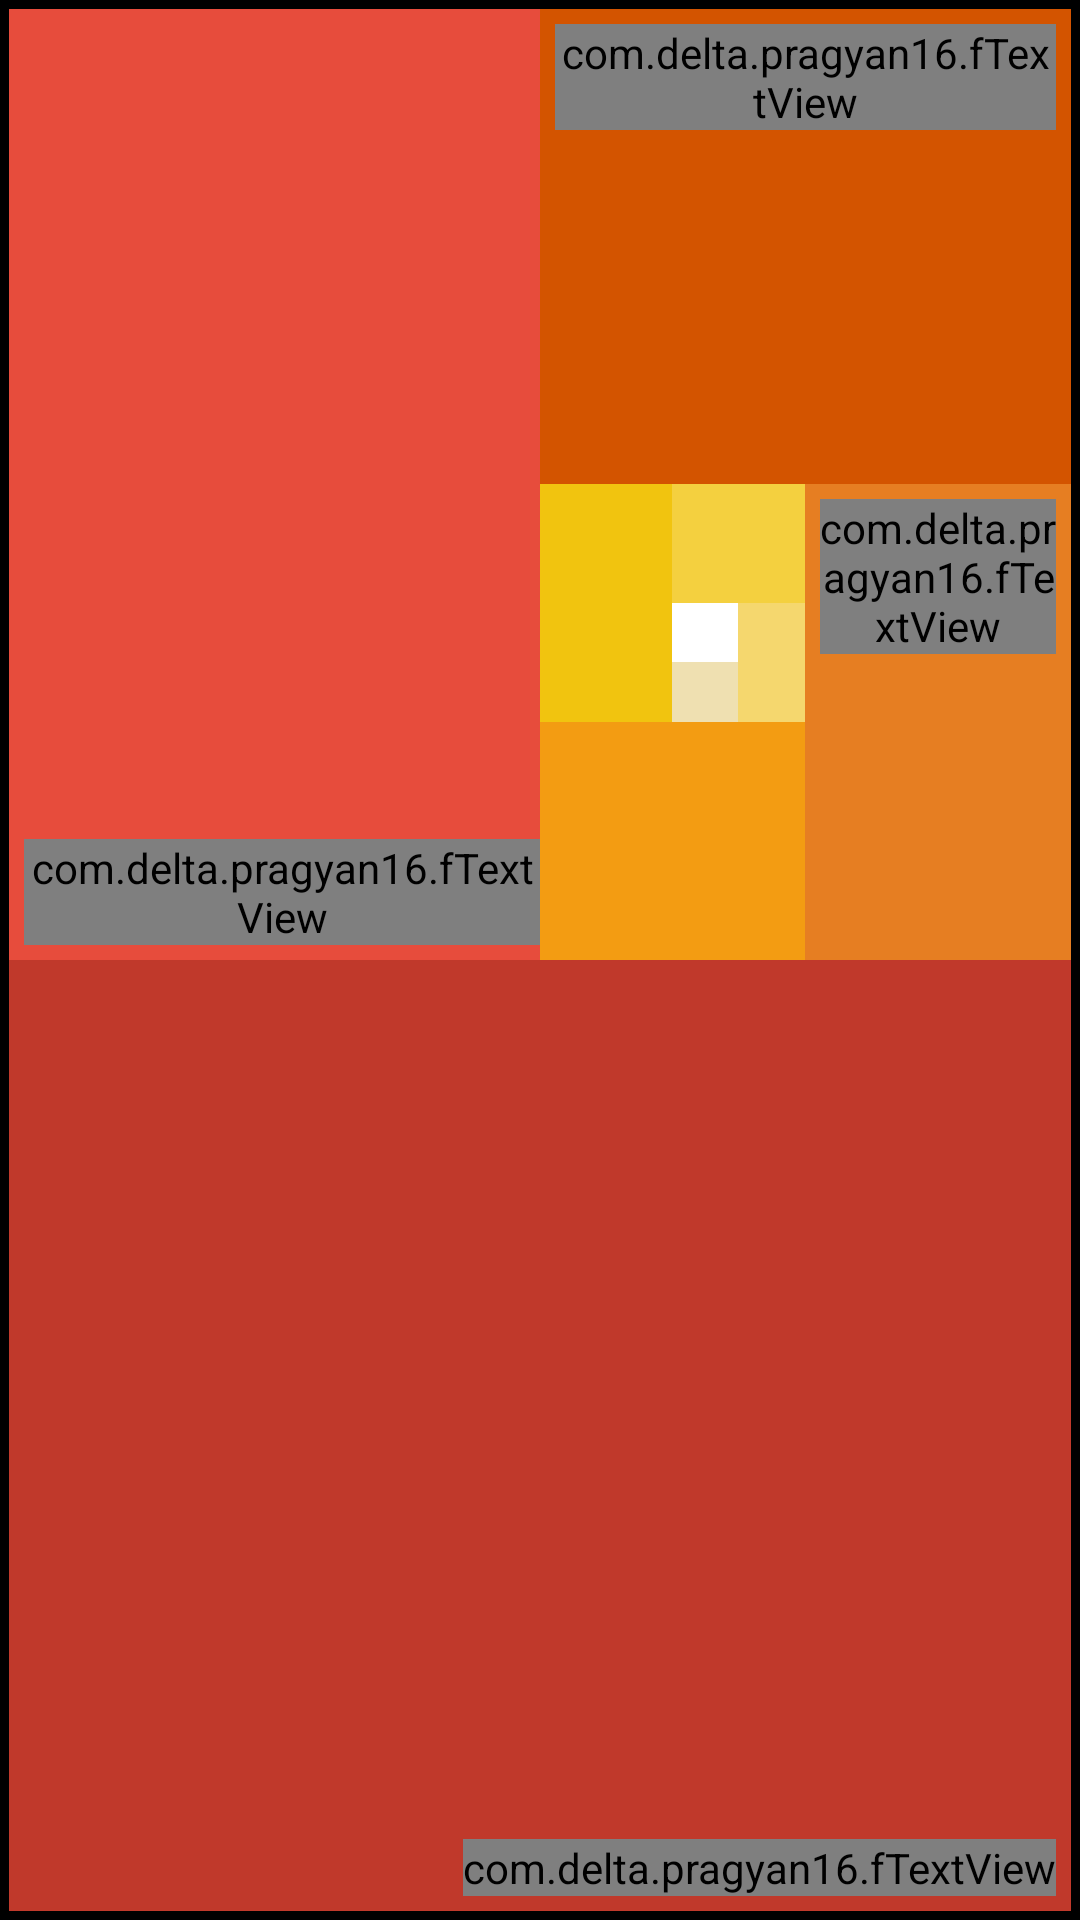

Layout XML and referenced resources for this Android screen:
<!-- AndroidManifest.xml: activity theme android:Theme.NoTitleBar.Fullscreen -->
<!-- res/layout/activity_main.xml -->
<LinearLayout xmlns:android="http://schemas.android.com/apk/res/android"
    xmlns:tools="http://schemas.android.com/tools" android:layout_width="match_parent"
    android:layout_height="match_parent"
   android:weightSum="2"
    android:padding="3dp"
    android:background="#000000"
    android:orientation="vertical"
   tools:context=".MainActivity">

    <LinearLayout
        android:layout_width="match_parent"
        android:weightSum="2"
        android:orientation="horizontal"
        android:layout_weight="1"

        android:layout_height="0dp">
        <LinearLayout
            android:layout_width="0dp"
            android:layout_weight="1"
            android:background="#e74c3c"
            android:layout_height="match_parent"
            android:gravity="bottom"

            android:id="@+id/frac2">

            <com.delta.pragyan16.fTextView
                android:layout_width="wrap_content"
                android:layout_height="wrap_content"
                android:layout_marginLeft="5dp"
                android:text="upcoming events"
                android:id="@+id/txtupcoming"
                android:layout_marginBottom="5dp"
                android:textColor="#ffffff"
                android:textSize="32sp"
               />
            </LinearLayout>

        <LinearLayout
            android:layout_width="0dp"
            android:layout_weight="1"

android:weightSum="2"
            android:orientation="vertical"
            android:layout_height="match_parent">

            <LinearLayout
                android:layout_width="match_parent"
                android:layout_height="0dp"
                android:layout_weight="1"
                android:padding="5dp"
                android:background="#d35400"
                android:id="@+id/frac3">
                    <com.delta.pragyan16.fTextView
                        android:layout_width="wrap_content"
                        android:layout_height="wrap_content"
                        android:text="schedule"
                        android:id="@+id/txtschedule"
                        android:textSize="24sp"
                        android:textColor="#ffffff"
                        />
                </LinearLayout>
            <LinearLayout
                android:layout_width="match_parent"
                android:layout_height="0dp"

                android:orientation="horizontal"
                android:weightSum="2"
                android:layout_weight="1"
                >
                <LinearLayout
                    android:layout_width="0dp"

                    android:layout_height="match_parent"
                    android:orientation="vertical"
                    android:weightSum="2"
                    android:layout_weight="1"
                    >
                    <LinearLayout
                        android:layout_width="match_parent"
                        android:layout_height="0dp"

                        android:orientation="horizontal"
                        android:weightSum="2"
                        android:layout_weight="1">
                        <LinearLayout
                            android:layout_width="0dp"
                            android:layout_height="match_parent"
                            android:background="#f1c40f"
                            android:layout_weight="1"
                            android:focusableInTouchMode="false"
                            android:id="@+id/frac6"></LinearLayout>
                        <LinearLayout
                            android:layout_width="0dp"
                            android:layout_height="match_parent"
                            android:orientation="vertical"
                            android:weightSum="2"

                            android:layout_weight="1">
                            <LinearLayout
                                android:layout_width="match_parent"
                                android:layout_height="0dp"
                                android:background="#f4d03f"

                                android:layout_weight="1"
                                android:id="@+id/frac7"></LinearLayout>
                            <LinearLayout
                                android:layout_width="match_parent"
                                android:layout_height="0dp"
                                android:orientation="horizontal"
                                android:weightSum="2"

                                android:layout_weight="1">
                                <LinearLayout
                                    android:layout_width="0dp"
                                    android:layout_height="match_parent"
                                    android:orientation="vertical"

                                    android:weightSum="2"
                                    android:layout_weight="1">
                                    <LinearLayout
                                        android:layout_width="match_parent"
                                        android:layout_height="0dp"
                                        android:background="#ffffff"
                                        android:layout_weight="1"
                                        android:id="@+id/frac10"></LinearLayout>
                                    <LinearLayout
                                        android:layout_width="match_parent"
                                        android:layout_height="0dp"
                                        android:background="#efe0b1"
                                        android:layout_weight="1"
                                        android:id="@+id/frac9"></LinearLayout>
                                    </LinearLayout>
                                <LinearLayout
                                    android:layout_width="0dp"
                                    android:layout_height="match_parent"
                                    android:layout_weight="1"
                                    android:background="#f5d76e"
                                    android:id="@+id/frac8"/>
                                </LinearLayout>
                            </LinearLayout>
                        </LinearLayout>
                    <LinearLayout
                        android:layout_width="match_parent"
                        android:layout_height="0dp"
                        android:background="#f39c12"
                        android:gravity="center"
                        android:layout_weight="1"
                        android:id="@+id/frac5">
                        <ImageButton
                            android:layout_width="wrap_content"
                            android:layout_height="wrap_content"
                            android:id="@+id/notifs"
                            android:foregroundGravity="center"
                            android:layout_gravity="center"
                            android:src="@drawable/ic_clear_all_white_24dp"
                            android:background="@android:color/transparent"/>
                    </LinearLayout>

                    </LinearLayout>
                <LinearLayout
                    android:layout_width="0dp"
                    android:layout_height="match_parent"
                    android:layout_weight="1"
                    android:background="#e67e22"
                    android:gravity="right"
                    android:padding="5dp"
                    android:id="@+id/frac4">

                    <com.delta.pragyan16.fTextView
                        android:layout_width="wrap_content"
                        android:layout_height="wrap_content"
                        android:text="profile"
                        android:textColor="#ffffff"
                        android:textSize="22sp"
                        android:id="@+id/txtprofile"
                        />
                    </LinearLayout>

            </LinearLayout>

            </LinearLayout>

        </LinearLayout>
    <LinearLayout
        android:layout_width="match_parent"
        android:layout_weight="1"
android:gravity="right|bottom"
        android:background="#c0392b"

        android:layout_height="0dp"
        android:id="@+id/frac1">
        <com.delta.pragyan16.fTextView
            android:layout_width="wrap_content"
            android:layout_height="wrap_content"
            android:id="@+id/txtevents"
            android:text="events"
            android:textColor="#ffffff"
android:layout_marginRight="5dp"
            android:layout_marginBottom="5dp"
            android:textSize="100sp"/>
        </LinearLayout>


</LinearLayout>
<!-- resources referenced by this layout -->
<resources>

</resources>
